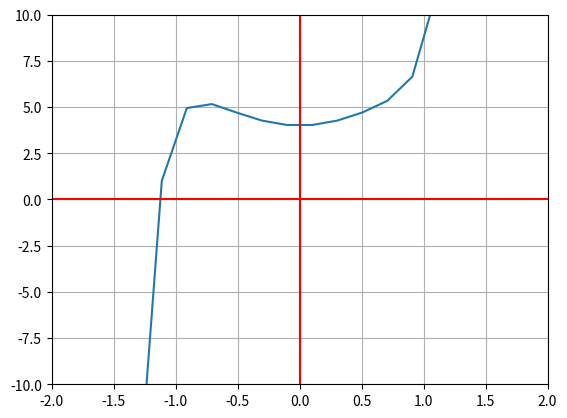

Python code for this plot:
import matplotlib.pyplot as plt
import numpy as np

def f(x):
    return 2*x**9 -x**4 + 3*x**2+4

res = 100


x = np.linspace(-10.0, 10.0, num = res )
y = f(x)
fig, ax = plt. subplots()
plt.xlim(-2, 2)
plt.ylim(-10, 10)
ax.plot(x,y)
ax.grid()
ax.axhline(y=0, color='r')
ax.axvline(x=0, color='r')
plt.show()
